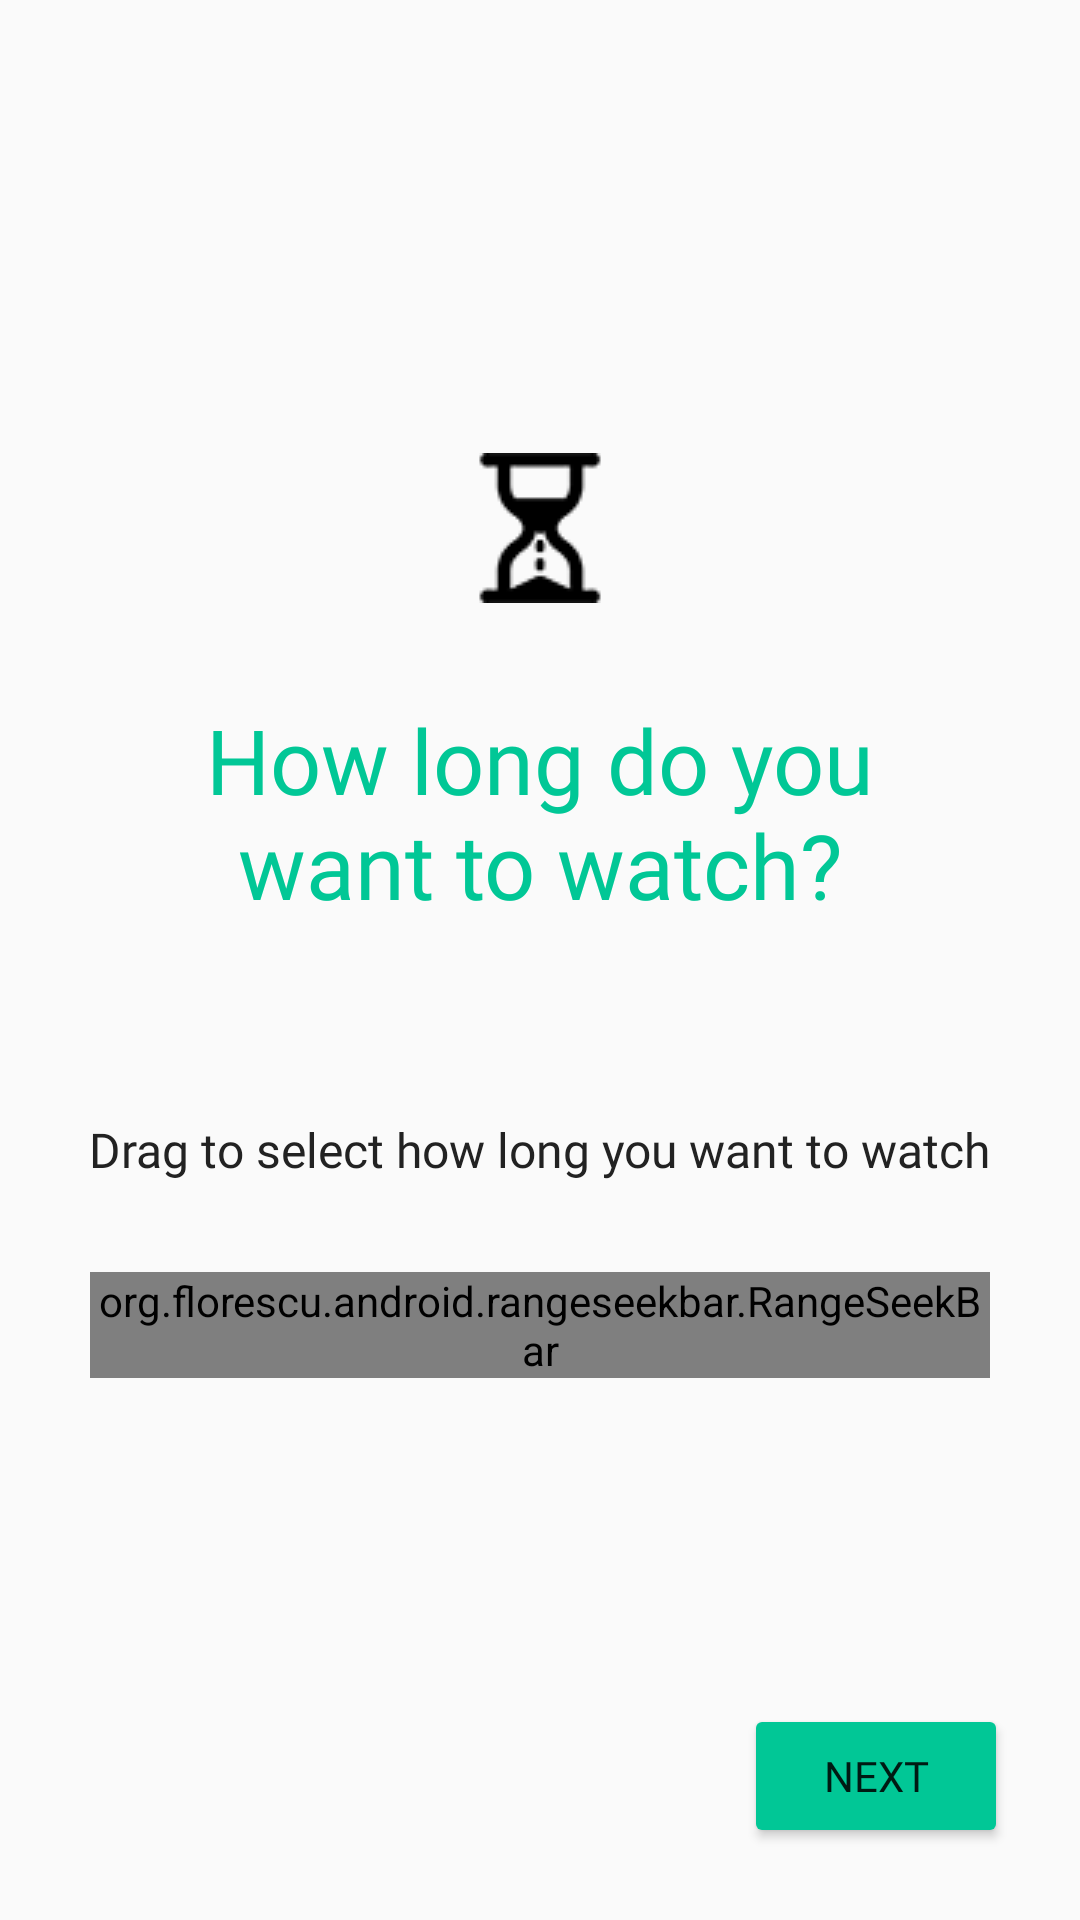

The Android layout XML behind this screen, and the referenced resources:
<!-- AndroidManifest.xml: application theme AppTheme -->
<!-- res/layout/activity_duration_selection.xml -->
<?xml version="1.0" encoding="utf-8"?>
<androidx.constraintlayout.widget.ConstraintLayout xmlns:android="http://schemas.android.com/apk/res/android"
    xmlns:app="http://schemas.android.com/apk/res-auto"
    xmlns:tools="http://schemas.android.com/tools"
    android:layout_width="match_parent"
    android:layout_height="match_parent"
    tools:context=".DurationSelection">



    <Button
        android:id="@+id/btn_duration_selection"
        android:layout_width="wrap_content"
        android:layout_height="wrap_content"
        android:layout_marginEnd="24dp"
        android:layout_marginBottom="24dp"
        android:backgroundTint="@color/colorAccent"
        android:fontFamily="@font/lato_bold"
        android:onClick="onClickNext"
        android:text="Next"
        android:textColor="@color/colorWhite"
        app:layout_constraintBottom_toBottomOf="parent"
        app:layout_constraintEnd_toEndOf="parent" />

    <LinearLayout
        android:layout_width="0dp"
        android:layout_height="wrap_content"
        android:gravity="center_horizontal"
        android:orientation="vertical"
        app:layout_constraintBottom_toBottomOf="parent"
        app:layout_constraintEnd_toEndOf="parent"
        app:layout_constraintStart_toStartOf="parent"
        app:layout_constraintTop_toTopOf="parent">

        <ImageView
            android:id="@+id/imageView"
            android:layout_width="match_parent"
            android:layout_height="wrap_content"
            app:srcCompat="@drawable/duration" />

        <TextView
            android:id="@+id/textView21"
            android:layout_width="wrap_content"
            android:layout_height="wrap_content"
            android:layout_marginStart="64dp"
            android:layout_marginTop="32dp"
            android:layout_marginEnd="64dp"
            android:fontFamily="@font/lato_black"
            android:text="How long do you want to watch?"
            android:textAlignment="center"
            android:textColor="@color/colorAccent"
            android:textSize="30sp"
            app:layout_constraintEnd_toEndOf="parent"
            app:layout_constraintStart_toStartOf="parent"
            app:layout_constraintTop_toTopOf="@id/imageView" />

        <TextView
            android:id="@+id/textView5"
            android:layout_width="wrap_content"
            android:layout_height="wrap_content"
            android:layout_marginTop="64dp"
            android:fontFamily="@font/lato"
            android:text="Drag to select how long you want to watch"
            android:textColor="@color/colorText"
            android:textSize="16sp"
            app:layout_constraintEnd_toEndOf="parent"
            app:layout_constraintStart_toStartOf="parent"
            app:layout_constraintTop_toBottomOf="@+id/rang_seek_bar" />

        <org.florescu.android.rangeseekbar.RangeSeekBar
            android:id="@+id/rang_seek_bar"
            android:layout_width="match_parent"
            android:layout_height="wrap_content"
            android:layout_margin="30dp"
            android:layout_marginTop="40dp"
            app:layout_constraintEnd_toEndOf="parent"
            app:layout_constraintStart_toStartOf="parent"
            app:layout_constraintTop_toBottomOf="@id/textView21" />

    </LinearLayout>

</androidx.constraintlayout.widget.ConstraintLayout>
<!-- resources referenced by this layout -->
<resources>
  <color name="colorAccent">#01c796</color>
  <color name="colorText">#222222</color>
  <!-- drawable duration: png bitmap (drawable, 2390 bytes) -->
  <style name="AppTheme" parent="Theme.AppCompat.Light.NoActionBar">
          
          <item name="colorPrimary">@color/colorDark</item>
          <item name="colorPrimaryDark">@color/colorDark</item>
          <item name="colorAccent">@color/colorAccent</item>
  
      </style>
  <color name="colorDark">#25353c</color>
</resources>
